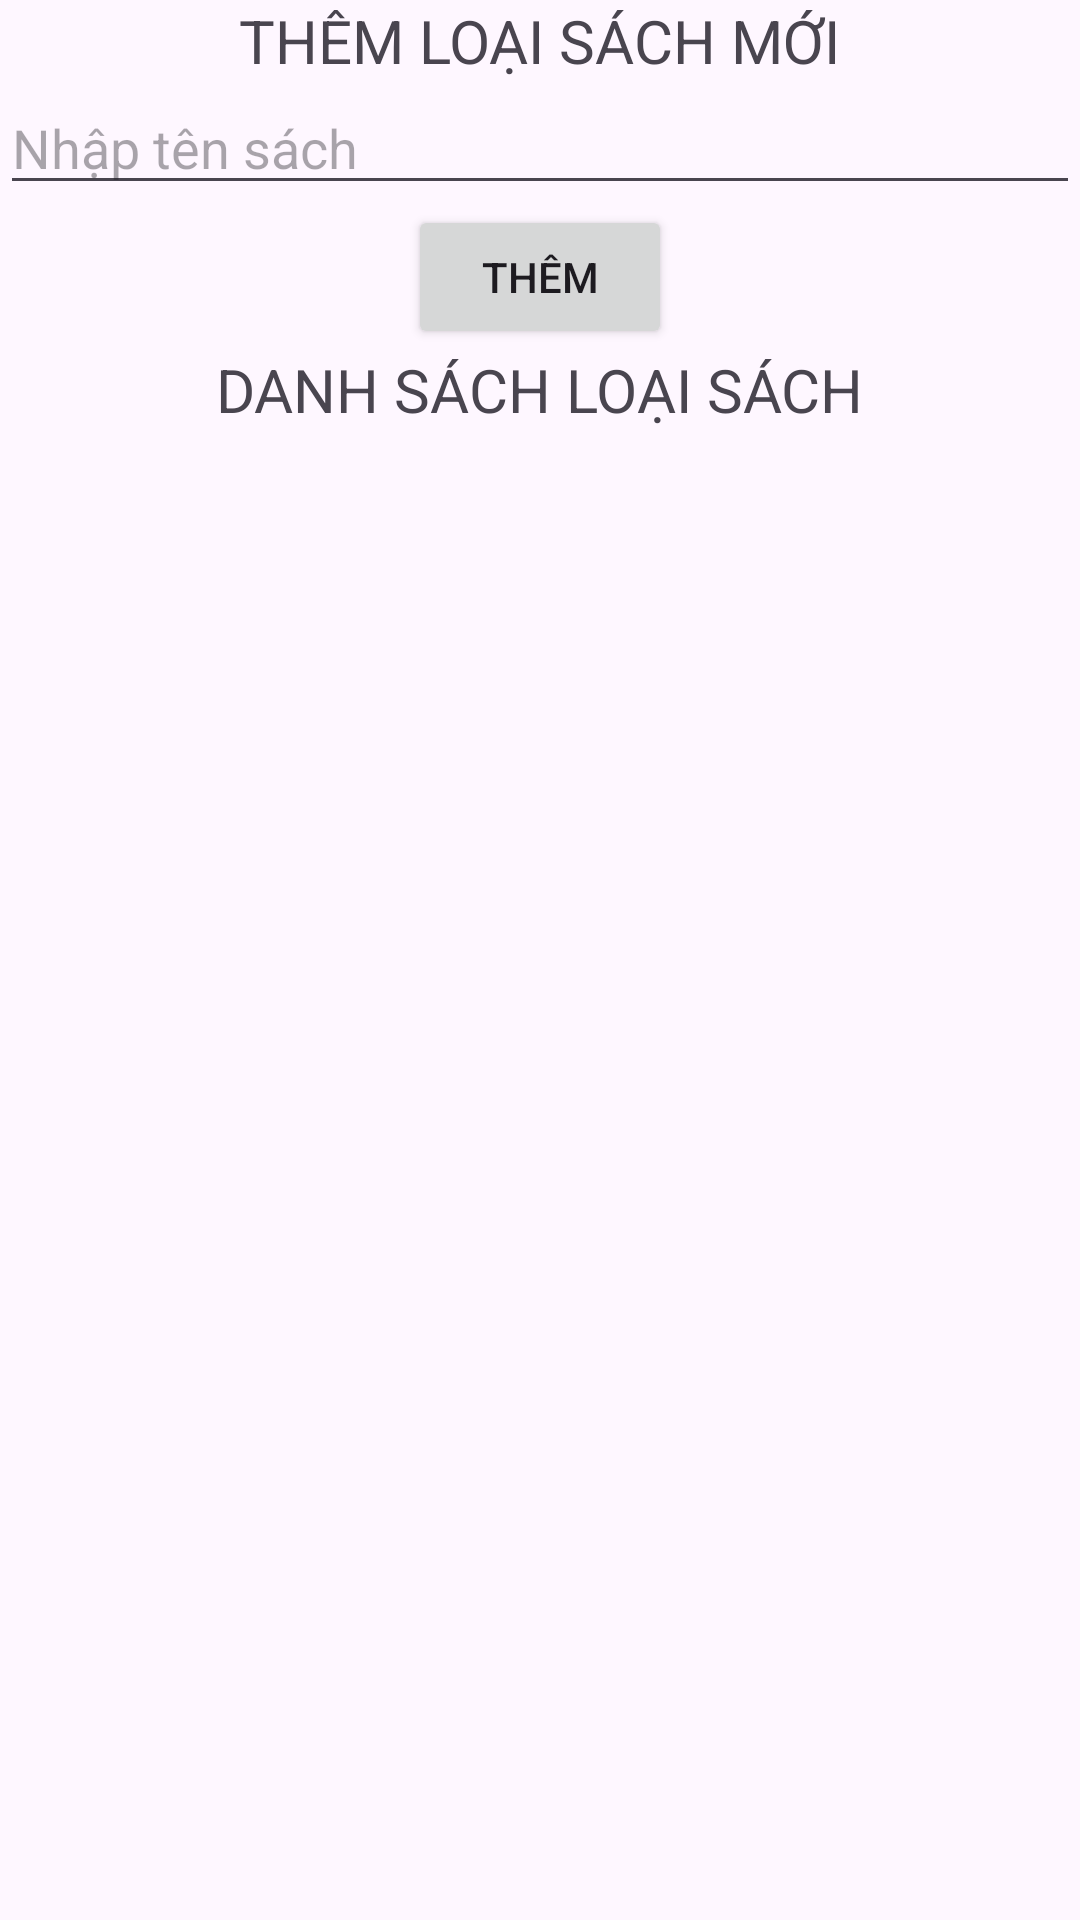

The Android layout XML behind this screen, and the referenced resources:
<!-- AndroidManifest.xml: application theme Theme.DuAnMau_PH27699 -->
<!-- res/layout/activity_loai_sach_fragment.xml -->
<?xml version="1.0" encoding="utf-8"?>
<LinearLayout xmlns:android="http://schemas.android.com/apk/res/android"
    xmlns:app="http://schemas.android.com/apk/res-auto"
    xmlns:tools="http://schemas.android.com/tools"
    android:layout_width="match_parent"
    android:layout_height="match_parent"
    tools:context=".Fragment.LoaiSachFragment"
    android:orientation="vertical"
    android:gravity="center">

    <TextView
        android:layout_width="wrap_content"
        android:layout_height="wrap_content"
        android:text="THÊM LOẠI SÁCH MỚI"
        android:textSize="20sp"/>
    <EditText
        android:id="@+id/edtLoaiSach"
        android:layout_width="match_parent"
        android:layout_height="wrap_content"
        android:hint="Nhập tên sách"/>
    <Button
        android:id="@+id/btnThemLsach"
        android:layout_width="wrap_content"
        android:layout_height="wrap_content"
        android:text="Thêm"/>
    <TextView
        android:layout_width="wrap_content"
        android:layout_height="wrap_content"
        android:text="DANH SÁCH LOẠI SÁCH"
        android:textSize="20sp"/>
    <androidx.recyclerview.widget.RecyclerView
        android:id="@+id/recyLoaiSach"
        android:layout_width="match_parent"
        android:layout_height="match_parent"
        />
</LinearLayout>
<!-- resources referenced by this layout -->
<resources>
  <style name="Theme.DuAnMau_PH27699" parent="Base.Theme.DuAnMau_PH27699" />
  <style name="Base.Theme.DuAnMau_PH27699" parent="Theme.Material3.DayNight.NoActionBar">
          
          
      </style>
</resources>
